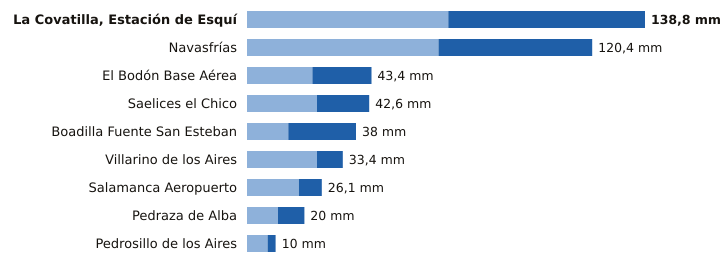

Data behind this chart, as committed beside it:
estacion, provincia, indicativo, mm_6_dias_anteriores, mm_hoy, mm_7_dias, horas_de_hoy
La Covatilla, Estación de Esquí, Salamanca, 2491C, 70.2, 68.6, 138.8, 9
Navasfrías, Salamanca, 2930Y, 66.8, 53.6, 120.4, 7
El Bodón Base Aérea, Salamanca, 2945A, 22.8, 20.6, 43.4, 8
Saelices el Chico, Salamanca, 2946X, 24.4, 18.2, 42.6, 9
Boadilla Fuente San Esteban, Salamanca, 2914C, 14.4, 23.6, 38.0, 8
Villarino de los Aires, Salamanca, 2891A, 24.4, 9.0, 33.4, 5
Salamanca Aeropuerto, Salamanca, 2867, 18.1, 8.0, 26.1, 9
Pedraza de Alba, Salamanca, 2863C, 10.8, 9.2, 20.0, 8
Pedrosillo de los Aires, Salamanca, 2847X, 7.2, 2.8, 10.0, 9
